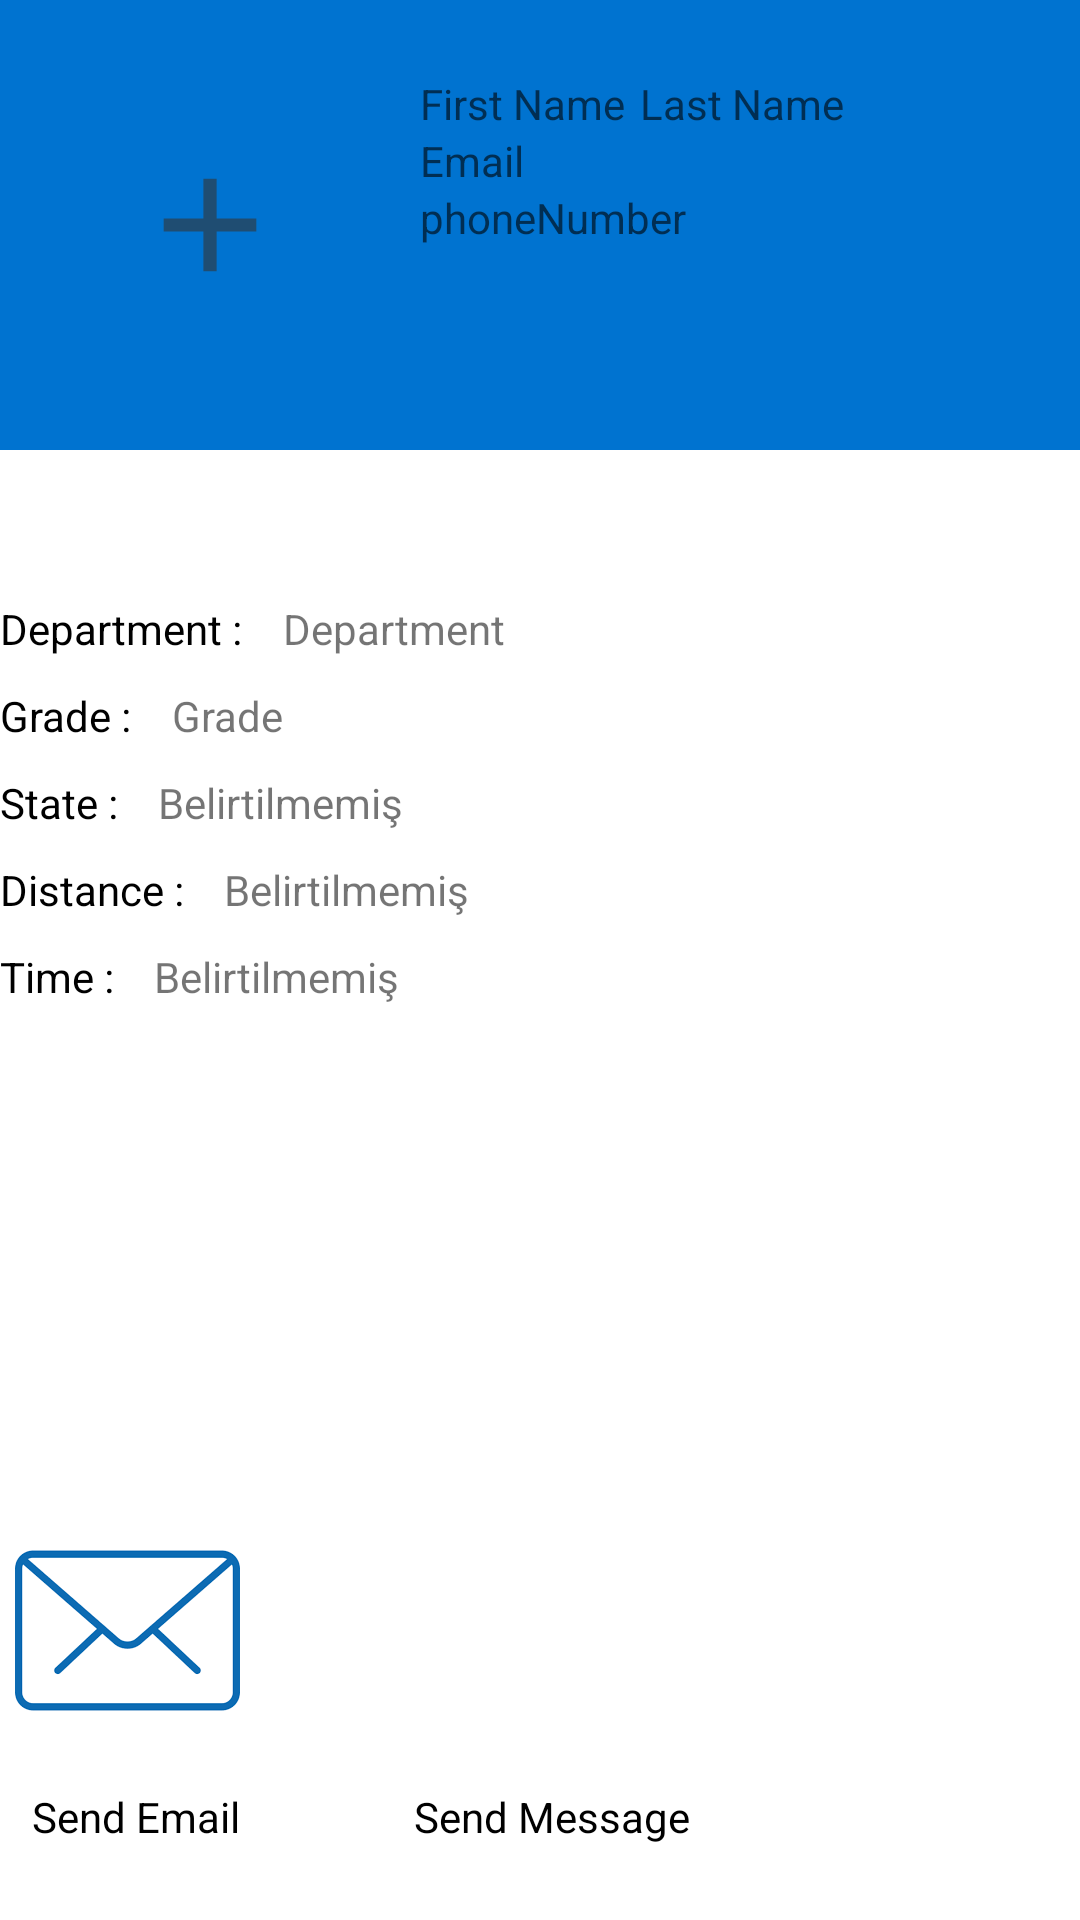

Layout XML and referenced resources for this Android screen:
<!-- AndroidManifest.xml: application theme Theme.RoommateApplication -->
<!-- res/layout/fragment_request_sender_profile.xml -->
<RelativeLayout xmlns:android="http://schemas.android.com/apk/res/android"
    xmlns:tools="http://schemas.android.com/tools"
    android:layout_width="match_parent"
    android:layout_height="match_parent"
    android:backgroundTint="#0073d0"
    tools:context=".UserProfileFragment">

    <ScrollView
        android:layout_width="match_parent"
        android:layout_height="wrap_content">

        <RelativeLayout
            android:layout_width="match_parent"
            android:layout_height="wrap_content">

            <RelativeLayout
                android:layout_width="match_parent"
                android:layout_height="150dp"
                android:background="#0073d0" />

            <LinearLayout
                android:layout_width="match_parent"
                android:layout_height="150dp"
                android:orientation="horizontal"
                >

                <ImageView
                    android:id="@+id/iv_avatar"
                    android:padding="5dp"
                    android:layout_marginTop="25dp"
                    android:layout_width="100dp"
                    android:layout_height="100dp"
                    android:src="@drawable/ic_users"
                    android:layout_marginStart="20dp"
                    />

                <RelativeLayout
                    android:layout_marginTop="25dp"
                    android:layout_width="match_parent"
                    android:layout_height="wrap_content"
                    android:layout_marginLeft="20dp">

                    <TextView
                        android:id="@+id/tv_firstName"
                        android:layout_width="wrap_content"
                        android:layout_height="wrap_content"
                        android:hint="First Name"
                        android:textColor="@color/white" />

                    <TextView
                        android:id="@+id/tv_lastName"
                        android:layout_marginLeft="5dp"
                        android:layout_width="wrap_content"
                        android:layout_height="wrap_content"
                        android:layout_toRightOf="@id/tv_firstName"
                        android:hint="Last Name"
                        android:textColor="@color/white" />

                    <TextView
                        android:id="@+id/tv_email"
                        android:layout_width="wrap_content"
                        android:layout_height="wrap_content"
                        android:layout_below="@id/tv_firstName"
                        android:hint="Email"
                        />

                    <TextView
                        android:id="@+id/tv_phoneNumber"
                        android:layout_width="wrap_content"
                        android:layout_height="wrap_content"
                        android:layout_below="@id/tv_email"

                        android:hint="phoneNumber"
                        />
                    

                </RelativeLayout>

            </LinearLayout>

            <RelativeLayout

                android:layout_width="match_parent"
                android:layout_height="wrap_content"
                android:layout_marginTop="200dp">
                <TextView
                    android:id="@+id/tvDepartment"
                    android:layout_width="wrap_content"
                    android:layout_height="wrap_content"
                    android:text="Department : "
                    android:textColor="@color/black">

                </TextView>

                <TextView
                    android:id="@+id/tv_department"
                    android:layout_width="wrap_content"
                    android:layout_height="match_parent"
                    android:text="Department"
                    android:layout_marginLeft="10dp"
                    android:layout_toRightOf="@id/tvDepartment"

                    ></TextView>
                <TextView
                    android:id="@+id/tvGrade"
                    android:layout_marginTop="10dp"
                    android:layout_width="wrap_content"
                    android:layout_height="wrap_content"
                    android:text="Grade : "
                    android:layout_below="@id/tvDepartment"
                    android:textColor="@color/black">

                </TextView>

                <TextView
                    android:id="@+id/tv_grade"
                    android:layout_marginTop="10dp"
                    android:layout_marginLeft="10dp"
                    android:layout_width="wrap_content"
                    android:layout_height="match_parent"
                    android:layout_toRightOf="@id/tvGrade"
                    android:layout_below="@id/tvDepartment"
                    android:text="Grade"
                    ></TextView>

                <TextView
                    android:id="@+id/tvState"
                    android:layout_marginTop="10dp"
                    android:layout_width="wrap_content"
                    android:layout_height="match_parent"
                    android:text="State : "
                    android:textColor="@color/black"
                    android:layout_below="@id/tv_grade"
                    />

                <TextView
                    android:id="@+id/tv_state"
                    android:layout_marginTop="10dp"
                    android:layout_marginLeft="10dp"
                    android:layout_width="wrap_content"
                    android:text="Belirtilmemiş"
                    android:layout_height="match_parent"
                    android:layout_below="@id/tv_grade"
                    android:layout_toRightOf="@id/tvState"
                    />

                <TextView
                    android:id="@+id/tvDistance" android:layout_marginTop="10dp"
                    android:layout_width="wrap_content"
                    android:layout_height="match_parent"
                    android:text="Distance : "
                    android:textColor="@color/black"
                    android:layout_below="@id/tv_state"
                    />

                <TextView
                    android:id="@+id/tv_distance"
                    android:layout_marginLeft="10dp"
                    android:layout_marginTop="10dp"
                    android:layout_width="wrap_content"
                    android:layout_height="match_parent"
                    android:text="Belirtilmemiş"
                    android:layout_toRightOf="@id/tvDistance"
                    android:layout_below="@id/tv_state"
                    />

                <TextView
                    android:id="@+id/tvTime"
                    android:layout_width="wrap_content"
                    android:layout_height="match_parent"
                    android:text="Time : "
                    android:textColor="@color/black"
                    android:layout_marginTop="10dp"
                    android:layout_below="@id/tv_distance"


                    ></TextView>

                <TextView
                    android:id="@+id/tv_time"
                    android:layout_width="300dp"
                    android:layout_height="match_parent"
                    android:layout_marginLeft="10dp"
                    android:text="Belirtilmemiş"
                    android:layout_marginTop="10dp"
                    android:layout_below="@id/tv_distance"
                    android:layout_toRightOf="@id/tvTime"

                    ></TextView>



                

            </RelativeLayout>



        </RelativeLayout>
    </ScrollView>
    <RelativeLayout
        android:layout_width="wrap_content"
        android:layout_height="match_parent">


        <TextView
            android:id="@+id/tv_wp"
            android:layout_width="wrap_content"
            android:layout_height="wrap_content"
            android:layout_alignParentRight="true"
            android:layout_alignParentBottom="true"
            android:layout_marginRight="130dp"
            android:layout_marginBottom="25dp"
            android:text="Send Message"
            android:textColor="@color/black"/>

        <ImageView

            android:id="@+id/iv_wp"
            android:layout_width="75dp"
            android:layout_height="75dp"
            android:layout_alignParentRight="true"
            android:layout_marginBottom="15dp"
            android:layout_marginRight="130dp"
            android:layout_above="@id/tv_wp"
            android:src="@drawable/wp"

            >

        </ImageView>



        <ImageView

            android:id="@+id/iv_email"
            android:layout_width="75dp"
            android:layout_height="75dp"
            android:layout_alignParentRight="true"
            android:layout_marginBottom="15dp"
            android:layout_marginRight="280dp"
            android:layout_above="@id/tv_sendEmail"
            android:src="@drawable/email"

            >

        </ImageView>

        <TextView
            android:id="@+id/tv_sendEmail"
            android:layout_width="wrap_content"
            android:layout_height="wrap_content"
            android:layout_alignParentRight="true"
            android:layout_alignParentBottom="true"
            android:layout_marginRight="280dp"
            android:layout_marginBottom="25dp"
            android:text="Send Email"
            android:textColor="@color/black"/>

    </RelativeLayout>
</RelativeLayout>
<!-- resources referenced by this layout -->
<resources>
  <!-- drawable email: png bitmap (drawable, 2727 bytes) -->
  <!-- drawable ic_users (drawable-anydpi) -->
  <vector xmlns:android="http://schemas.android.com/apk/res/android"
      android:width="24dp"
      android:height="24dp"
      android:viewportWidth="24"
      android:viewportHeight="24"
      android:tint="#333333"
      android:alpha="0.6">
    <group android:scaleX="0.5882353"
        android:scaleY="0.5882353"
        android:translateX="4.9411764"
        android:translateY="4.9411764">
      <path
          android:fillColor="@android:color/white"
          android:pathData="M19,13h-6v6h-2v-6H5v-2h6V5h2v6h6v2z"/>
    </group>
  </vector>
  <style name="Theme.RoommateApplication" parent="Theme.MaterialComponents.DayNight.DarkActionBar">
          
          <item name="colorPrimary">#0073d0</item>
          <item name="colorPrimaryVariant">#0073d0</item>
          <item name="colorOnPrimary">@color/white</item>
          
          <item name="colorSecondary">#0073d0</item>
          <item name="colorSecondaryVariant">#0073d0</item>
          <item name="colorOnSecondary">@color/black</item>
          
          <item name="android:statusBarColor">#0073d0</item>
          
      </style>
  <!-- not gathered from this repository: default colours our renderer supplied (Android Studio template values) -->
  <color name="black">#FF000000</color>
  <color name="white">#FFFFFFFF</color>
</resources>
